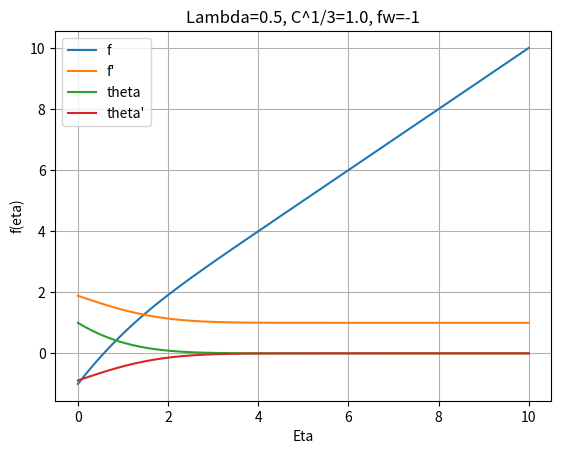
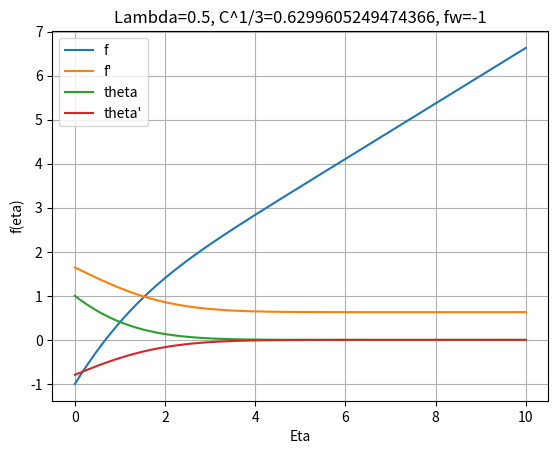
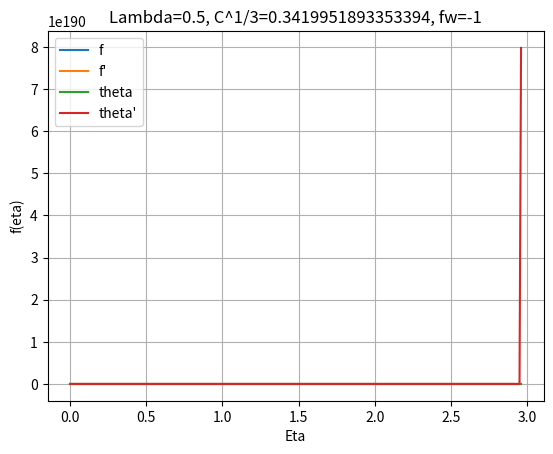
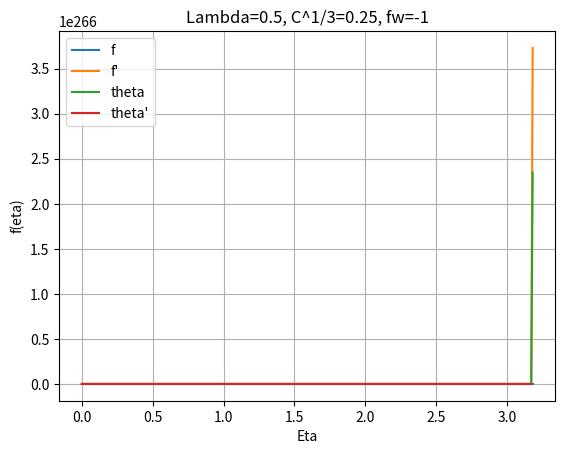
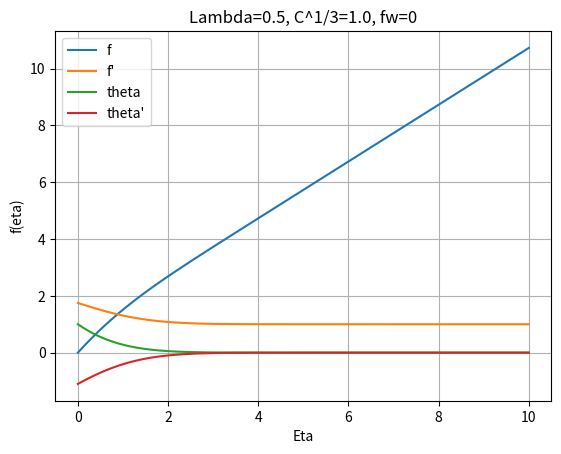
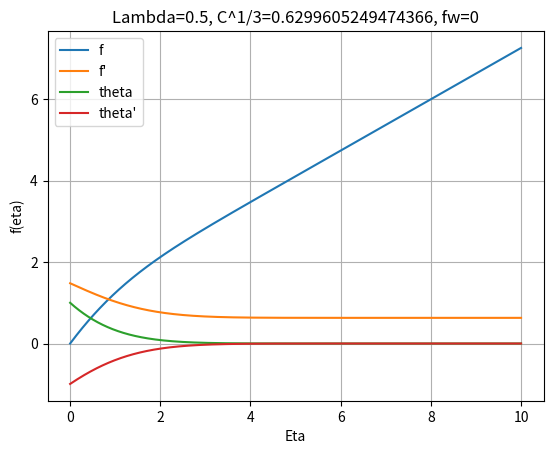
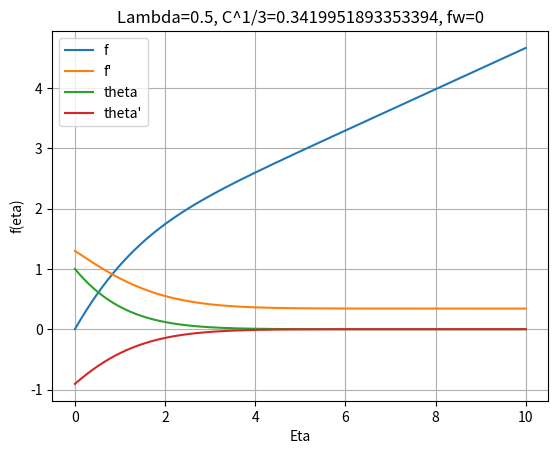
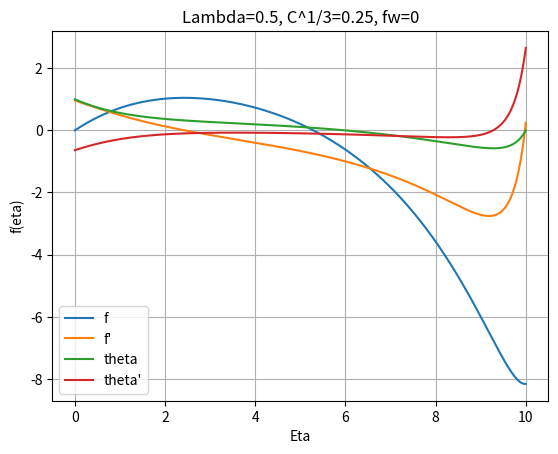
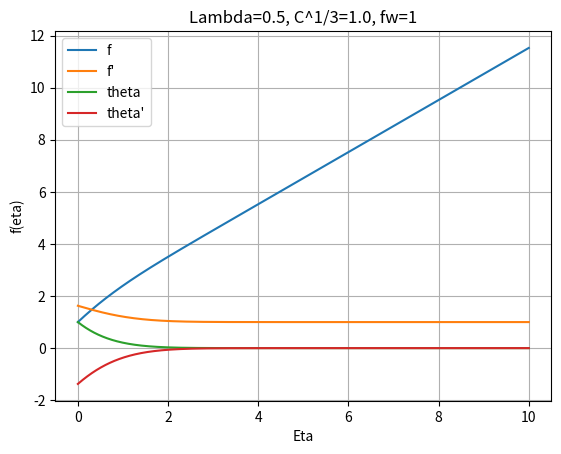
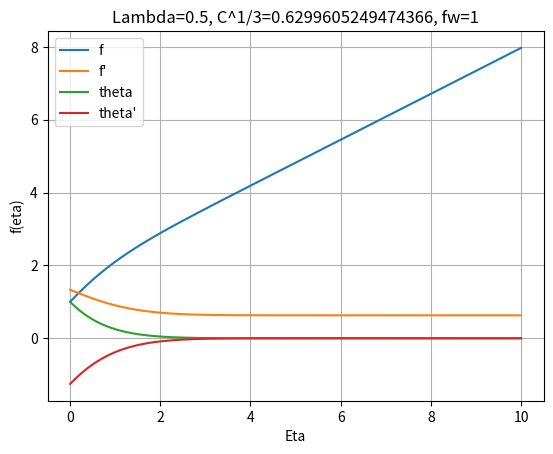
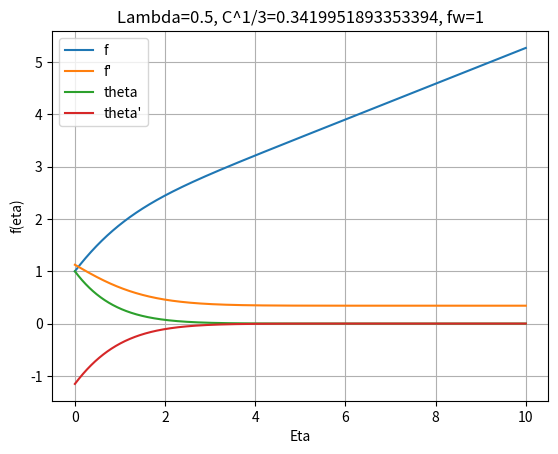
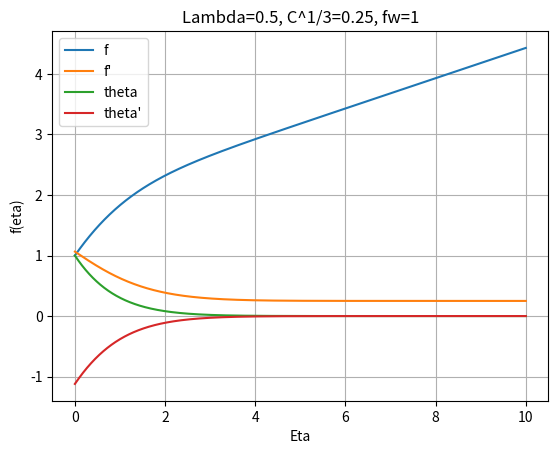
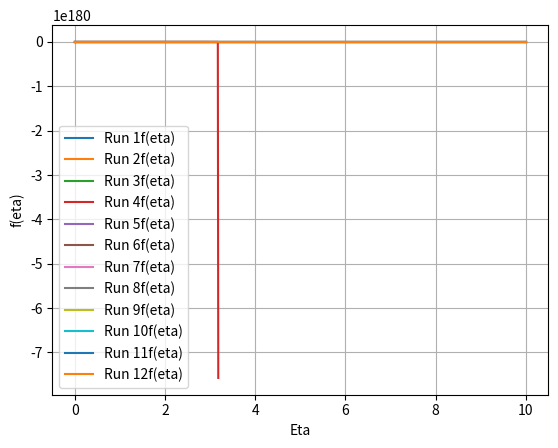
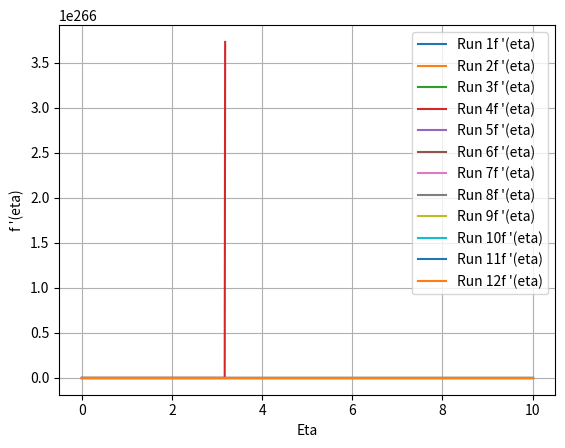
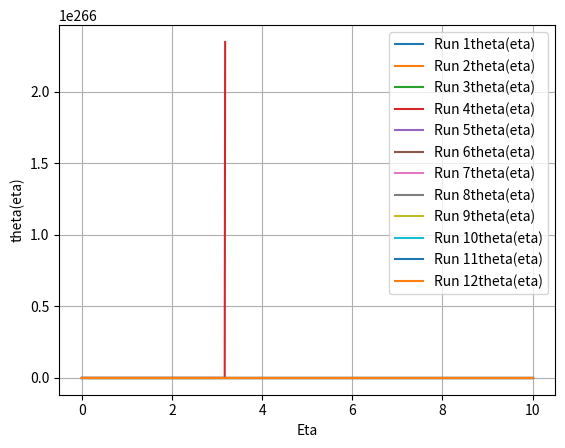
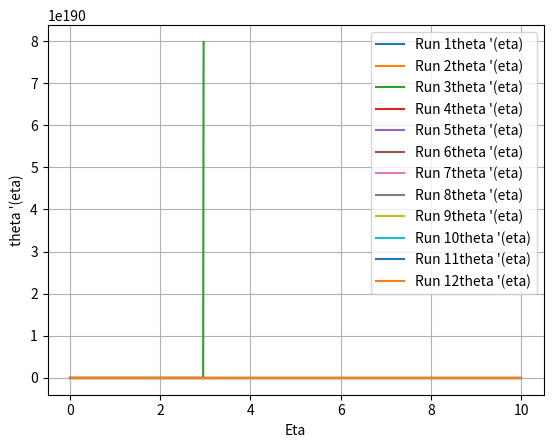

Python code for these plots, in order:
import numpy as np
from scipy.integrate import solve_ivp
from scipy.optimize import root
import matplotlib.pyplot as plt

def calc_ddf(lamda, eta, dtheta, theta):
    ddf = -((lamda - 2)/3 * eta * dtheta + lamda * theta)
    return ddf

def calc_ddtheta(lamda, df, theta, dtheta, f):
    ddtheta = lamda * df * theta - (lamda + 1)/3 * f * dtheta
    return ddtheta

def derivatives(eta, y):
    # y = [f, f', theta, theta']
    f = y[0]
    df = y[1]
    theta = y[2]
    dtheta = y[3]
    
    # משוואה 8 מהמאמר
    ddf = calc_ddf(LAMBDA, eta, dtheta, theta)
    
    # משוואה 9 מהמאמר
    ddtheta = calc_ddtheta(LAMBDA, df, theta, dtheta, f)
    
    return np.array([df, ddf, dtheta, ddtheta])

def RK4_solver(fun, eta, y, h):
    k1 = fun(eta, y)
    k2 = fun(eta + 0.5*h, y + 0.5*h*k1)
    k3 = fun(eta + 0.5*h, y + 0.5*h*k2)
    k4 = fun(eta + h, y + h*k3)

    y += (h/6.0) * (k1 + 2*k2 + 2*k3 + k4)
    
    return y 

def integrate_system(fw, df_guess, dtheta_guess):
    y0 = np.array([fw, df_guess, 1.0, dtheta_guess]) # תנאי התחלה: f(0)=fw, theta(0)=1
    eta = 0.0
    results = [y0.copy()] # לאחסון התוצאות
    etas = [eta] # לאחסון ערכי eta

    for i in range(STEPS):
        y0 = RK4_solver(derivatives, eta, y0, H)
        eta += H
        results.append(y0.copy())
        etas.append(eta)
        # if y0[2] < 1e-6:  # עצירה מוקדמת אם theta קטן מאוד
        #     return np.array(etas), np.array(results)
        
    return np.array(etas), np.array(results)

def newton_raphson_solver(x1, x2Df, x2Theta, y1, y2Df, y2Theta, delta, initGuess, errors):
    J = np.zeros((2, 2)) # הגדרת יעקוביאן לניוטון רפסון
    J[0, 0] = (x2Df - x1) / delta  # df_final לפי df_guess
    J[1, 0] = (x2Theta - y1) / delta  # theta_final לפי dtheta_guess

    J[0, 1] = (y2Df - x1) / delta  # df_final לפי dtheta_guess
    J[1, 1] = (y2Theta - y1) / delta
    
    try:
        update = np.linalg.solve(J, errors)
        guess = initGuess - update
        return guess
    except np.linalg.LinAlgError:
        print("Singular Matrix encountered. Try different initial guesses.")
        return initGuess

def shooting_method(lambdaArray, fw, oneOverC, initGuessArray, TARGET_THETA, EPS=1e-3):
    resArray = []
    ii = 0
    for lIdx, lamda in enumerate(lambdaArray):
        for fwIdx, fw_val in enumerate(fw):
            for cIdx, c in enumerate(oneOverC):
                global LAMBDA
                LAMBDA = lamda
                C_PARAM_FINAL = c**(-2/3)
                C_PARAM = c**(1/3)
                initDThetaGuess = -initGuessArray[ii, 3]
                initDfGuess = initGuessArray[ii, 4]
                ii += 1
                fwTimesC = fw_val * C_PARAM
                # fwToUse = fwTimesC
                fwToUse = fw_val
                res = integrate_system(fwToUse, initDfGuess, initDThetaGuess)
                resArray.append(res)

                boundryValues = res[1][-1, :]
                fFinal = boundryValues[0]
                dfFinal = boundryValues[1]
                thetaFinal = boundryValues[2]
                dthetaFinal = boundryValues[3]

                fTagError = dfFinal - C_PARAM_FINAL
                thetaError = thetaFinal - TARGET_THETA

                errNorm = np.sqrt(fTagError**2 + thetaError**2)

                if errNorm <= EPS:
                    print(f"Converged for Lambda={lamda}, fw={fw_val}, C={c}")
                while errNorm > EPS:
                    delta = 1e-2
                    resDf = integrate_system(fwToUse, initDfGuess + delta, initDThetaGuess)
                    resDtheta = integrate_system(fwToUse, initDfGuess, initDThetaGuess + delta)

                    boundryDf_Df = resDf[1][-1, 1]
                    boundryDf_Theta = resDf[1][-1, 2]
                    boundryDtheta_Df = resDtheta[1][-1, 1]
                    boundryDtheta_Theta = resDtheta[1][-1, 2]

                    new_res = newton_raphson_solver(dfFinal, boundryDf_Df, boundryDf_Theta, thetaFinal, boundryDtheta_Df, boundryDtheta_Theta, delta, np.array([initDfGuess, initDThetaGuess]), np.array([fTagError, thetaError]))
                    
                    initDfGuess, initDThetaGuess = new_res
                    res = integrate_system(fwToUse, initDfGuess, initDThetaGuess)
                    resArray[ii-1] = res

                    boundryValues = res[1][-1, :]
                    fFinal = boundryValues[0]
                    dfFinal = boundryValues[1]
                    thetaFinal = boundryValues[2]
                    dthetaFinal = boundryValues[3]

                    fTagError = dfFinal - C_PARAM_FINAL
                    thetaError = thetaFinal - TARGET_THETA

                    errNorm = np.sqrt(fTagError**2 + thetaError**2)
                    print(f"Iterating for Lambda={lamda}, fw={fw_val}, 1/C={c}, Error Norm={errNorm}")

                plt.figure()
                plt.plot(res[0], res[1][:, :])  # Plotting eta vs f
                plt.grid()
                plt.xlabel('Eta')
                plt.ylabel('f(eta)')
                plt.title(f'Lambda={lamda}, C^1/3={C_PARAM_FINAL}, fw={fw_val}')
                plt.legend(['f', "f'", 'theta', "theta'"])
                
    return resArray

data = [ # ערכי ההתחלה מהמאמר
    # --- Lambda = 0.5 ---
    # fw = -1
    [0.5, -1.0, 1.0, 0.8862, 1.8862],
    [0.5, -1.0, 2.0, 1.0450, 2.5547],
    [0.5, -1.0, 5.0, 1.3575, 4.1212],
    [0.5, -1.0, 8.0, 1.5724, 5.3921],
    # fw = 0
    [0.5, 0.0, 1.0, 1.1020, 1.7474],
    [0.5, 0.0, 2.0, 1.2495, 2.3479],
    [0.5, 0.0, 5.0, 1.5503, 3.7996],
    [0.5, 0.0, 8.0, 1.7610, 4.9990],
    # fw = 1
    [0.5, 1.0, 1.0, 1.3745, 1.6264],
    [0.5, 1.0, 2.0, 1.5041, 2.1591],
    [0.5, 1.0, 5.0, 1.7825, 3.4927],
    [0.5, 1.0, 8.0, 1.9836, 4.6181],

    # --- Lambda = 2.0 ---
    # fw = -1
    [2.0, -1.0, 1.0, 1.6309, 2.1235],
    [2.0, -1.0, 2.0, 1.9494, 2.9781],
    [2.0, -1.0, 5.0, 2.5716, 4.9815],
    [2.0, -1.0, 8.0, 2.9971, 6.6069],
    # fw = 0
    [2.0, 0.0, 1.0, 2.0044, 1.9159],
    [2.0, 0.0, 2.0, 2.2889, 2.6630],
    [2.0, 0.0, 5.0, 2.8820, 4.4981],
    [2.0, 0.0, 8.0, 3.2927, 6.0105],
    # fw = 1
    [2.0, 1.0, 1.0, 2.5182, 1.7391],
    [2.0, 1.0, 2.0, 2.7574, 2.3852],
    [2.0, 1.0, 5.0, 3.2827, 4.0268],
    [2.0, 1.0, 8.0, 3.6683, 5.4273]
]

initGuessArray = np.array(data)
ii = 0  # index to select which set of parameters to run

# lambdaArray = np.asarray([0.5, 2])
lambdaArray = np.asarray([0.5])
fw = np.asarray([-1, 0, 1])
oneOverC = np.asarray([1, 2, 5, 8])
# oneOverC = np.asarray([1])

ETA_INF = 10  # קירוב של "אינסוף"
STEPS = 1000    # מספר צעדים
H = ETA_INF / STEPS

resArray = []

# ערכי מטרה באינסוף
# TARGET_F_TAG = C_PARAM**2
TARGET_THETA = 0.0

lambdaLabels = {0.5: '0.5', 2.0: '2.0'}
cLabels = {1: '1', 2: '2', 5: '5', 8: '8'}
labels = ['f(eta)', "f '(eta)", 'theta(eta)', "theta '(eta)"]

resArray = shooting_method(lambdaArray, fw, oneOverC, initGuessArray, TARGET_THETA, EPS=1e-6)

for idx, label in enumerate(labels):
    plt.figure()
    plt.grid()
    for i, run in enumerate(resArray):
        eta_vals = run[0]
        f_vals = run[1][:, idx]
        plt.plot(eta_vals, f_vals, label=f'Run {i+1}'+label)
        plt.xlabel('Eta')
        plt.ylabel(label)
    plt.legend()
            
plt.show()
